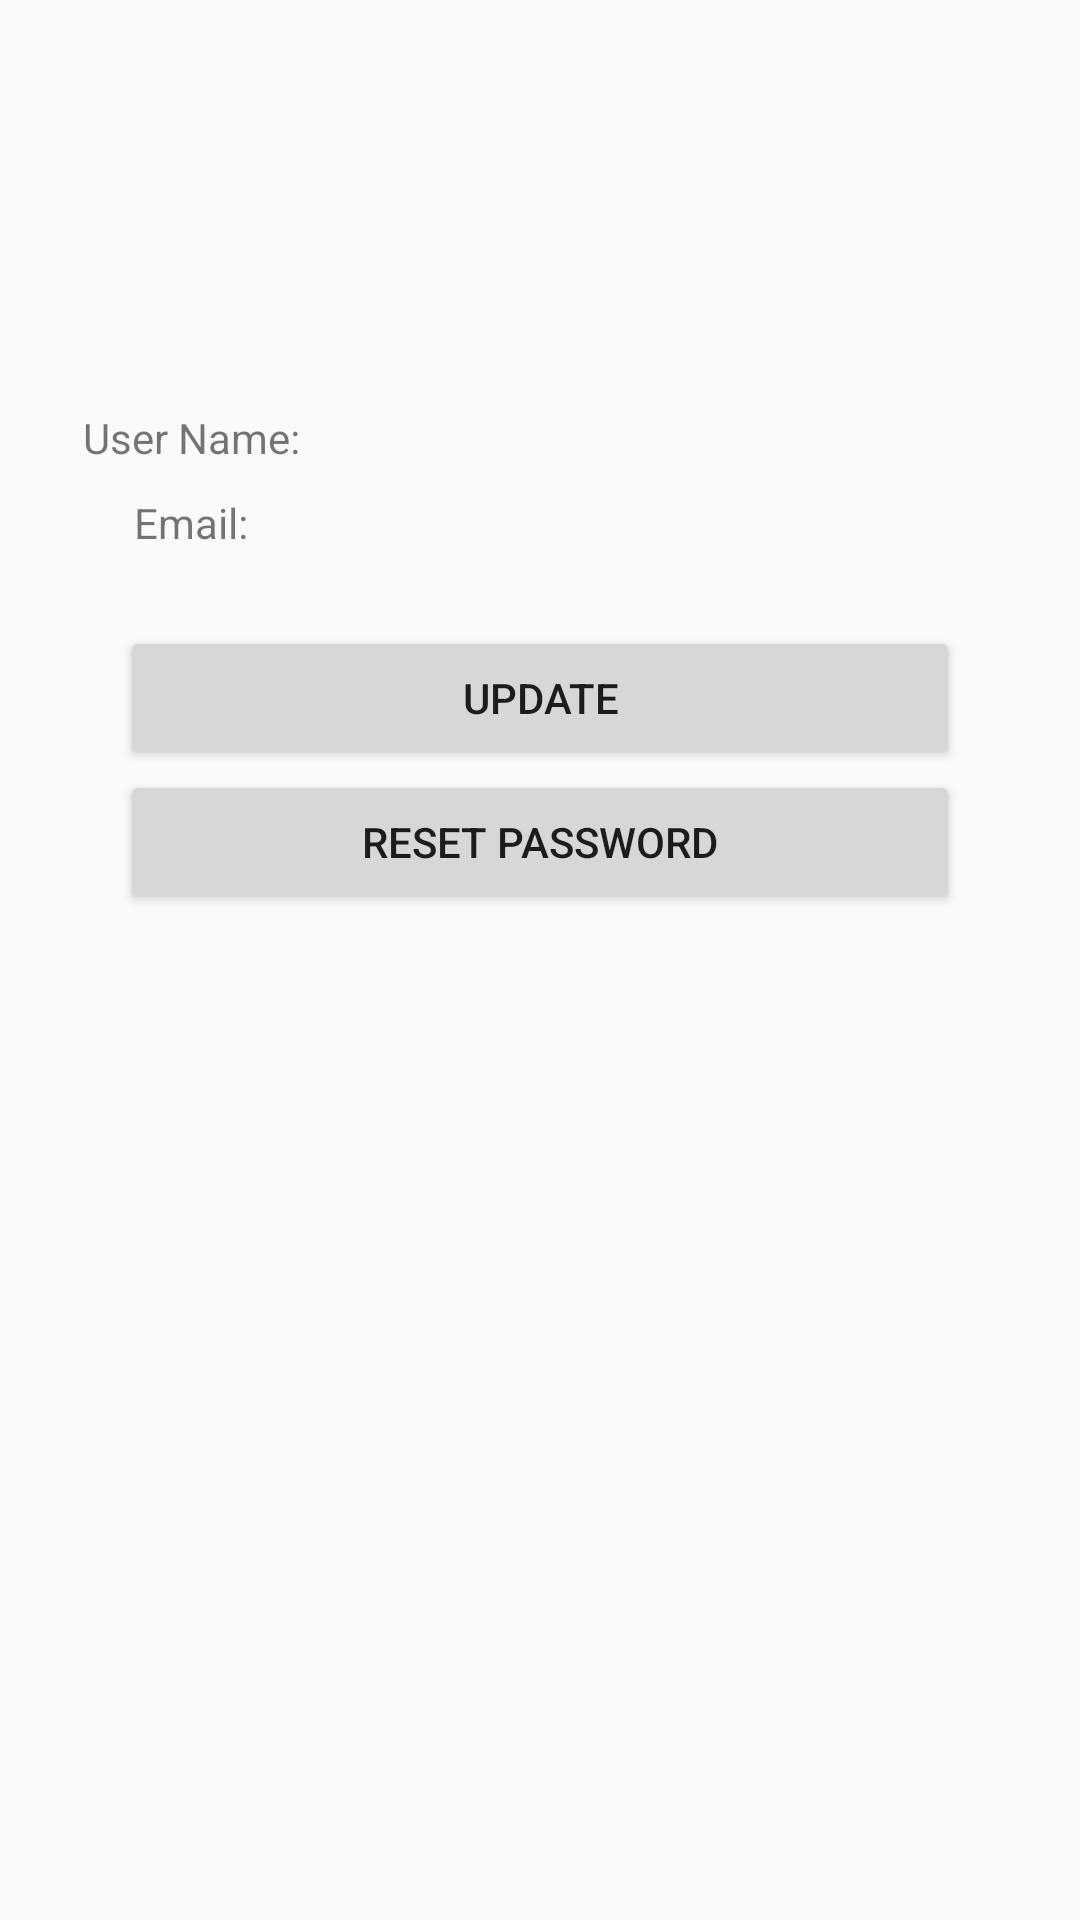

Reconstruct the res/layout file that produces this screen, plus the resources it refers to.
<!-- AndroidManifest.xml: application theme AppTheme -->
<!-- res/layout/activity_profile.xml -->
<?xml version="1.0" encoding="utf-8"?>
<RelativeLayout xmlns:android="http://schemas.android.com/apk/res/android"
    xmlns:app="http://schemas.android.com/apk/res-auto"
    xmlns:tools="http://schemas.android.com/tools"
    android:layout_width="match_parent"
    android:layout_height="match_parent"
    tools:context=".activity.ProfileActivity">

    <LinearLayout
        android:layout_width="match_parent"
        android:layout_height="wrap_content"
        android:focusable="true"
        android:focusableInTouchMode="true"
        android:orientation="vertical"
        android:padding="8dp">

        <ImageView
            android:id="@+id/iv_thumb"
            android:layout_width="120dp"
            android:layout_height="120dp"
            android:layout_gravity="center"
            android:src="@drawable/holder" />

        <LinearLayout
            android:layout_width="match_parent"
            android:layout_height="match_parent"
            android:layout_marginTop="4dp">

            <TextView

                android:layout_width="0dp"
                android:layout_height="wrap_content"
                android:layout_weight="1"
                android:text="User Name: "
                android:textAlignment="center" />

            <EditText
                android:id="@+id/edt_username"
                android:layout_width="0dp"
                android:layout_height="wrap_content"
                android:layout_weight="2"
                android:background="@drawable/rounded_edittext" />
        </LinearLayout>

        <LinearLayout
            android:layout_width="match_parent"
            android:layout_height="match_parent"
            android:layout_marginTop="4dp">

            <TextView
                android:layout_width="0dp"
                android:layout_height="wrap_content"
                android:layout_weight="1"
                android:text="Email: "
                android:textAlignment="center" />

            <EditText
                android:id="@+id/edt_mail"
                android:layout_width="0dp"
                android:layout_height="wrap_content"
                android:layout_weight="2"
                android:background="@drawable/rounded_edittext" />
        </LinearLayout>

        <LinearLayout
            android:layout_width="match_parent"
            android:layout_height="wrap_content"
            android:layout_marginTop="24dp"
            android:paddingLeft="32dp"
            android:paddingRight="32dp">

            <Button
                android:id="@+id/btn_update"
                android:layout_width="match_parent"
                android:layout_height="wrap_content"
                android:text="Update" />
        </LinearLayout>
        <LinearLayout
            android:layout_width="match_parent"
            android:layout_height="wrap_content"
            android:paddingLeft="32dp"
            android:paddingRight="32dp">

            <Button
                android:id="@+id/btn_reset_pass"
                android:layout_width="match_parent"
                android:layout_height="wrap_content"
                android:text="reset password" />
        </LinearLayout>
    </LinearLayout>
</RelativeLayout>
<!-- resources referenced by this layout -->
<resources>
  <style name="AppTheme" parent="Theme.AppCompat.Light.DarkActionBar">
          
  
          <item name="windowActionBar">false</item>
          <item name="windowNoTitle">true</item>
  
          <item name="colorPrimary">@color/colorPrimary</item>
          <item name="colorPrimaryDark">@color/colorPrimaryDark</item>
          <item name="colorAccent">@color/colorAccent</item>
      </style>
  <color name="colorPrimary">#3F51B5</color>
  <color name="colorPrimaryDark">#303F9F</color>
  <color name="colorAccent">#FF4081</color>
</resources>
